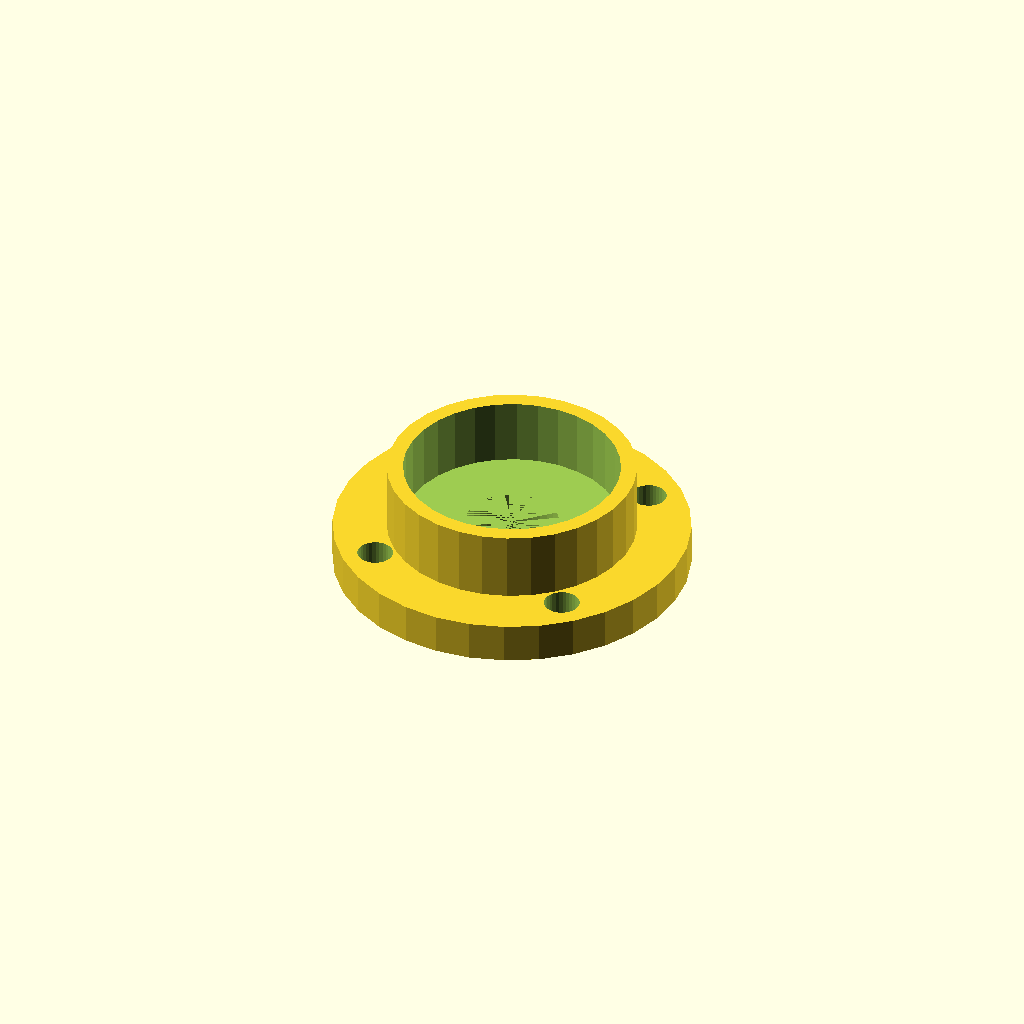
Cell 1: rendered with the file's own defaults.
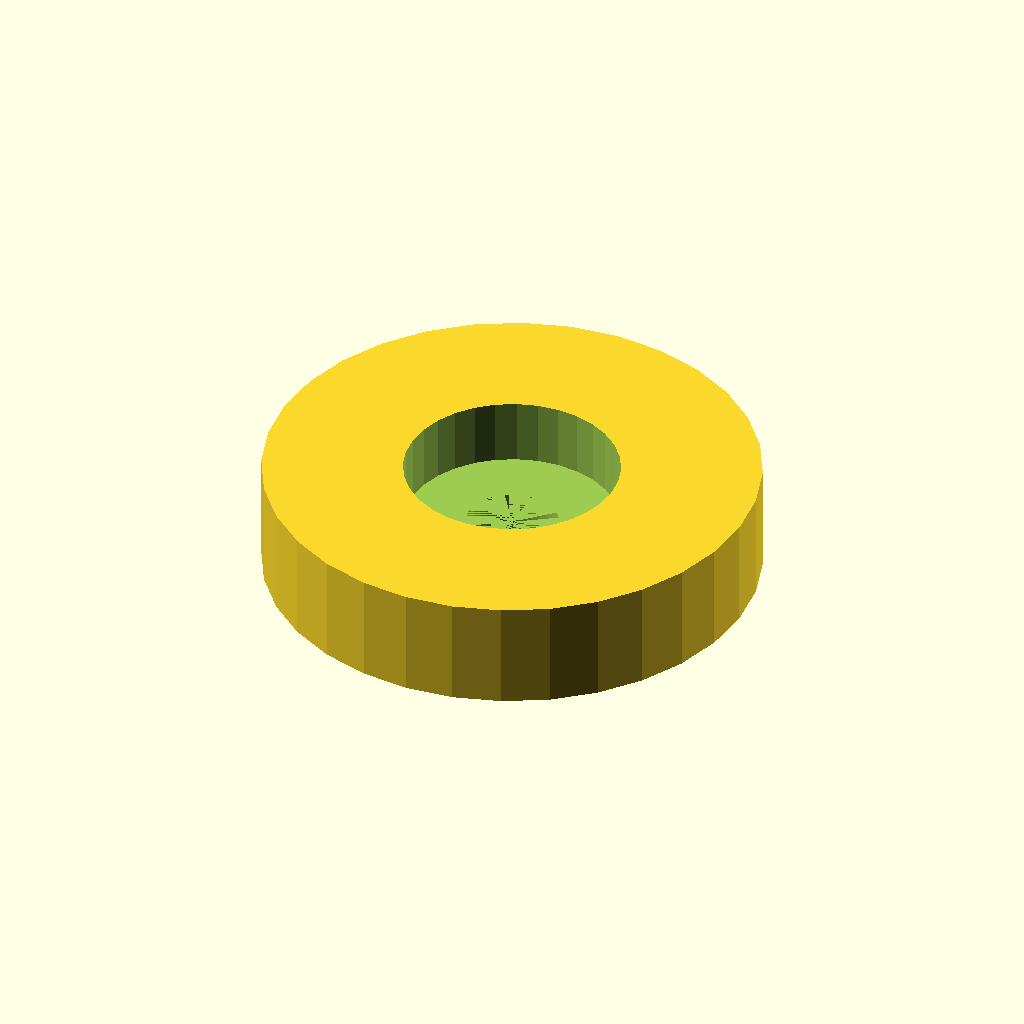
Cell 2: case_d = 92.5 (everything else at default).
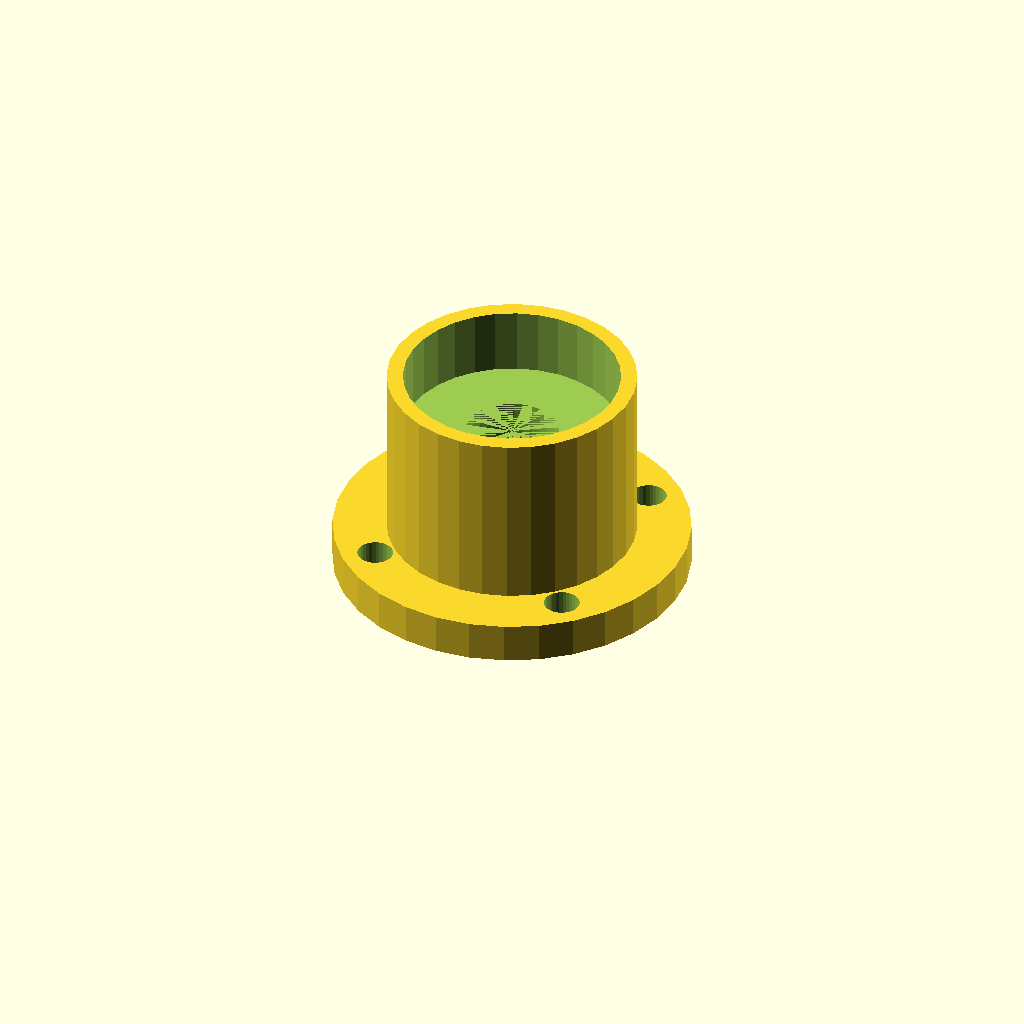
Cell 3: the same model with case_h = 40.8.
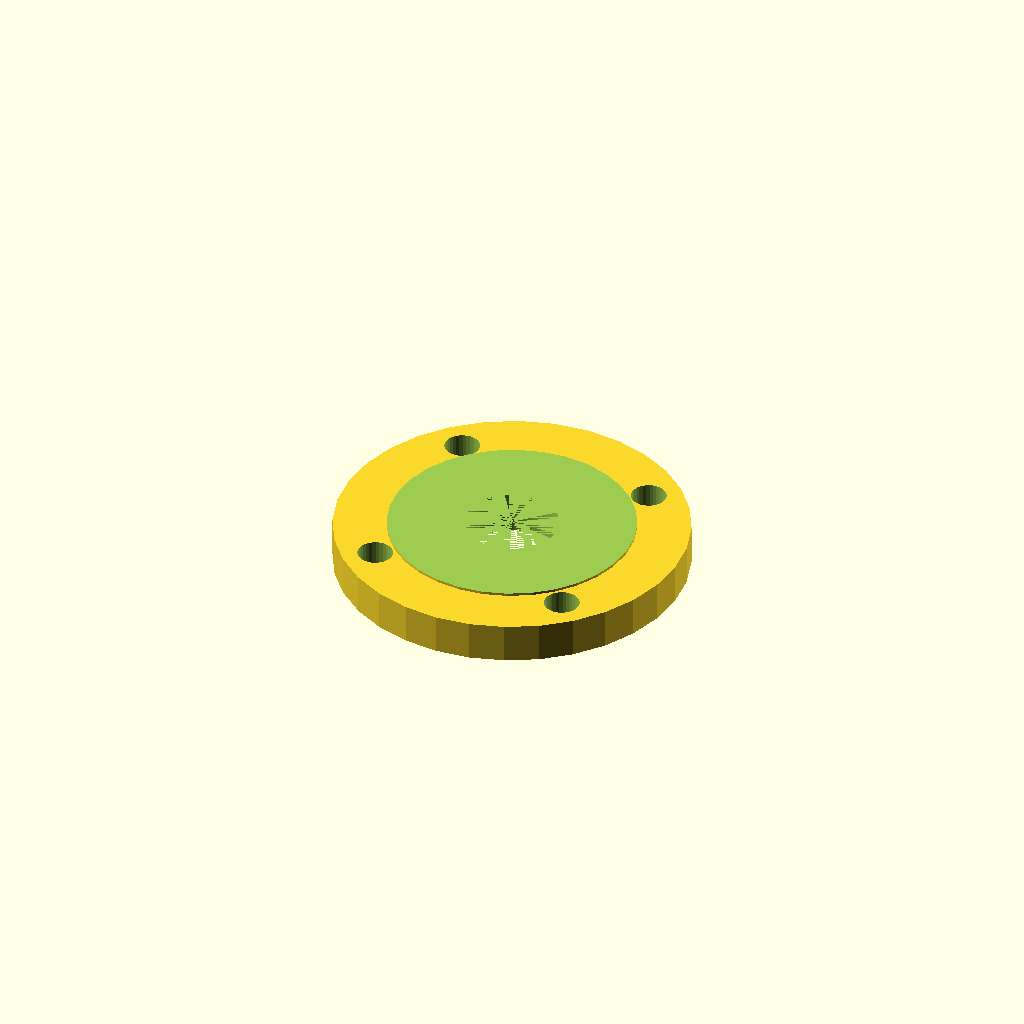
Cell 4: the same model with bearing_seat = 80.5.
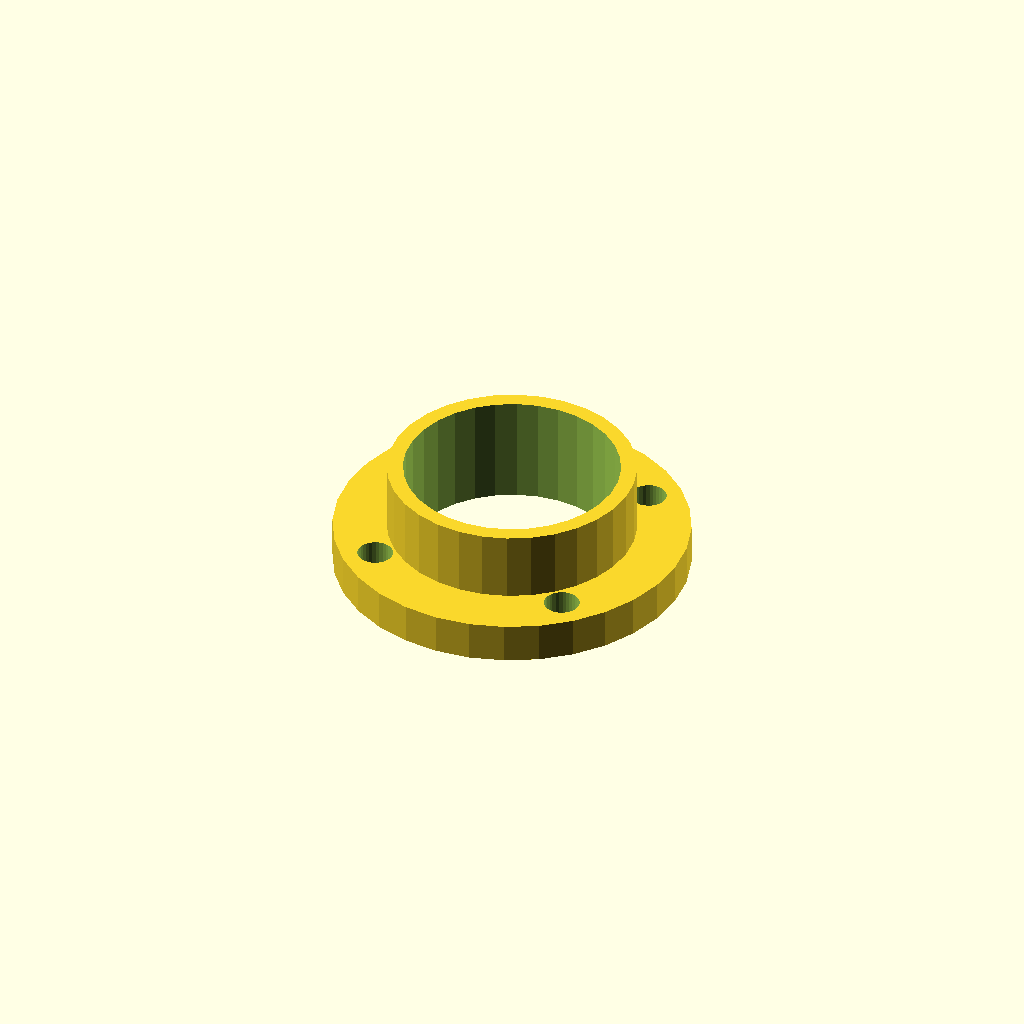
Cell 5: the same model with seat_h = 24.8.
All cells are drawn from one camera (rotation 55°, 0°, 25°, orthographic, colour scheme Cornfield), so only the parameter changes between them.
OpenSCAD source file optional_data/data/gen2/bearings/part_0022.scad:
$fn = 32;

// ----------------------------------------------------------------------
// Bearing housing: seat for 6203 (40 x 12 mm), 46.25 mm body
// ----------------------------------------------------------------------

// --- parameters (mm) ---
case_d = 46.25;           // housing outside diameter
case_h = 20.4;            // overall housing height
rim_t = 3;                // wall thickness
bearing_seat = 40.25;     // 6203 seat, 0.25 mm clearance
seat_h = 12.4;            // pocket depth
shoulder = 2;             // shoulder under the bearing
pass_d = 17.5;            // shaft passage
ear_d = 66.25;            // mounting flange diameter
flange_t = 6;             // flange thickness
bolt_d = 6.6;             // flange bolt clearance
bolt_r = 26.82;           // flange bolt circle radius

module body() {
  cylinder(h = case_h, d = case_d);
}

module flange() {
  /* flange sunk 1.5 mm into the body */
  cylinder(h = flange_t + 1.5, d = ear_d);
}

difference() {
  union() {
    body();
    flange();
  }
  translate([0, 0, case_h - seat_h]) cylinder(h = seat_h + 1, d = bearing_seat);
  translate([0, 0, -1]) cylinder(h = case_h - seat_h + 1, d = pass_d);
  for (i = [0 : 3]) rotate([0, 0, 45 + i * 90]) translate([bolt_r, 0, -1])
    cylinder(h = flange_t + 3, d = bolt_d);
}
Customizer parameters (derived from the source; name, type, default, range or options):
case_d: number, default 46.25
case_h: number, default 20.4
rim_t: number, default 3
bearing_seat: number, default 40.25
seat_h: number, default 12.4
shoulder: number, default 2
pass_d: number, default 17.5
ear_d: number, default 66.25
flange_t: number, default 6
bolt_d: number, default 6.6
bolt_r: number, default 26.82
